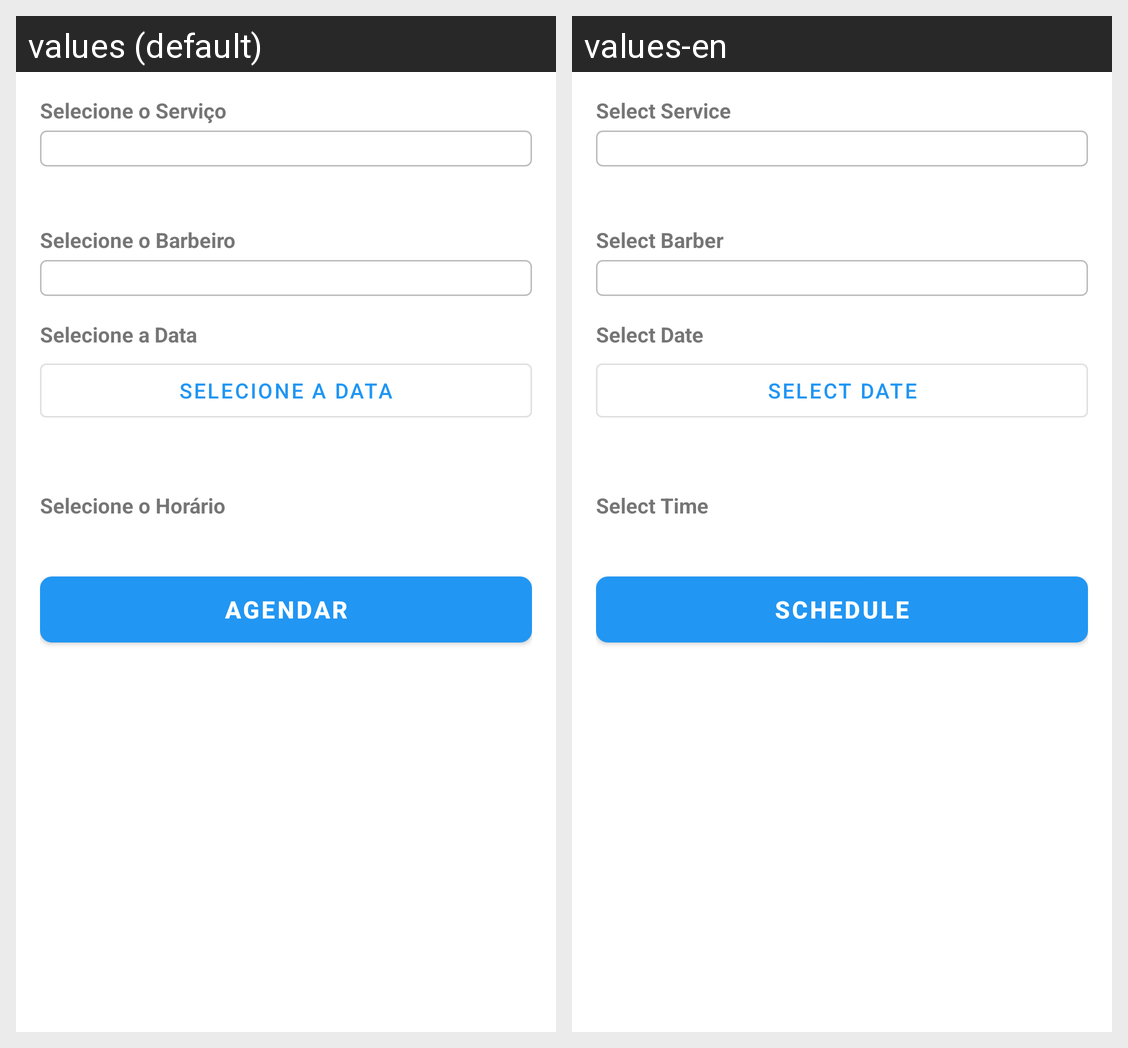

The same Android screen rendered under two of its app's locales, left to right. List the strings drawn on it with the default value and each locale's translation.
Android screen res/layout/activity_new_appointment.xml rendered under 2 locales, left to right: values (default), values-en. Device: Nexus 5 (rendered at 1080×1920; each locale shown at half size, 540×960, under a caption strip naming it); theme Theme.BarbeariaApp.
Strings drawn on this screen, with the default value and each locale's value (text and hints the layout hard-codes, and strings that could not be matched under every locale, appear in the picture but are not listed):

select_service
  values: Selecione o Serviço
  values-en: Select Service

select_barber
  values: Selecione o Barbeiro
  values-en: Select Barber

select_date
  values: Selecione a Data
  values-en: Select Date

select_time
  values: Selecione o Horário
  values-en: Select Time

schedule_appointment
  values: Agendar
  values-en: Schedule
